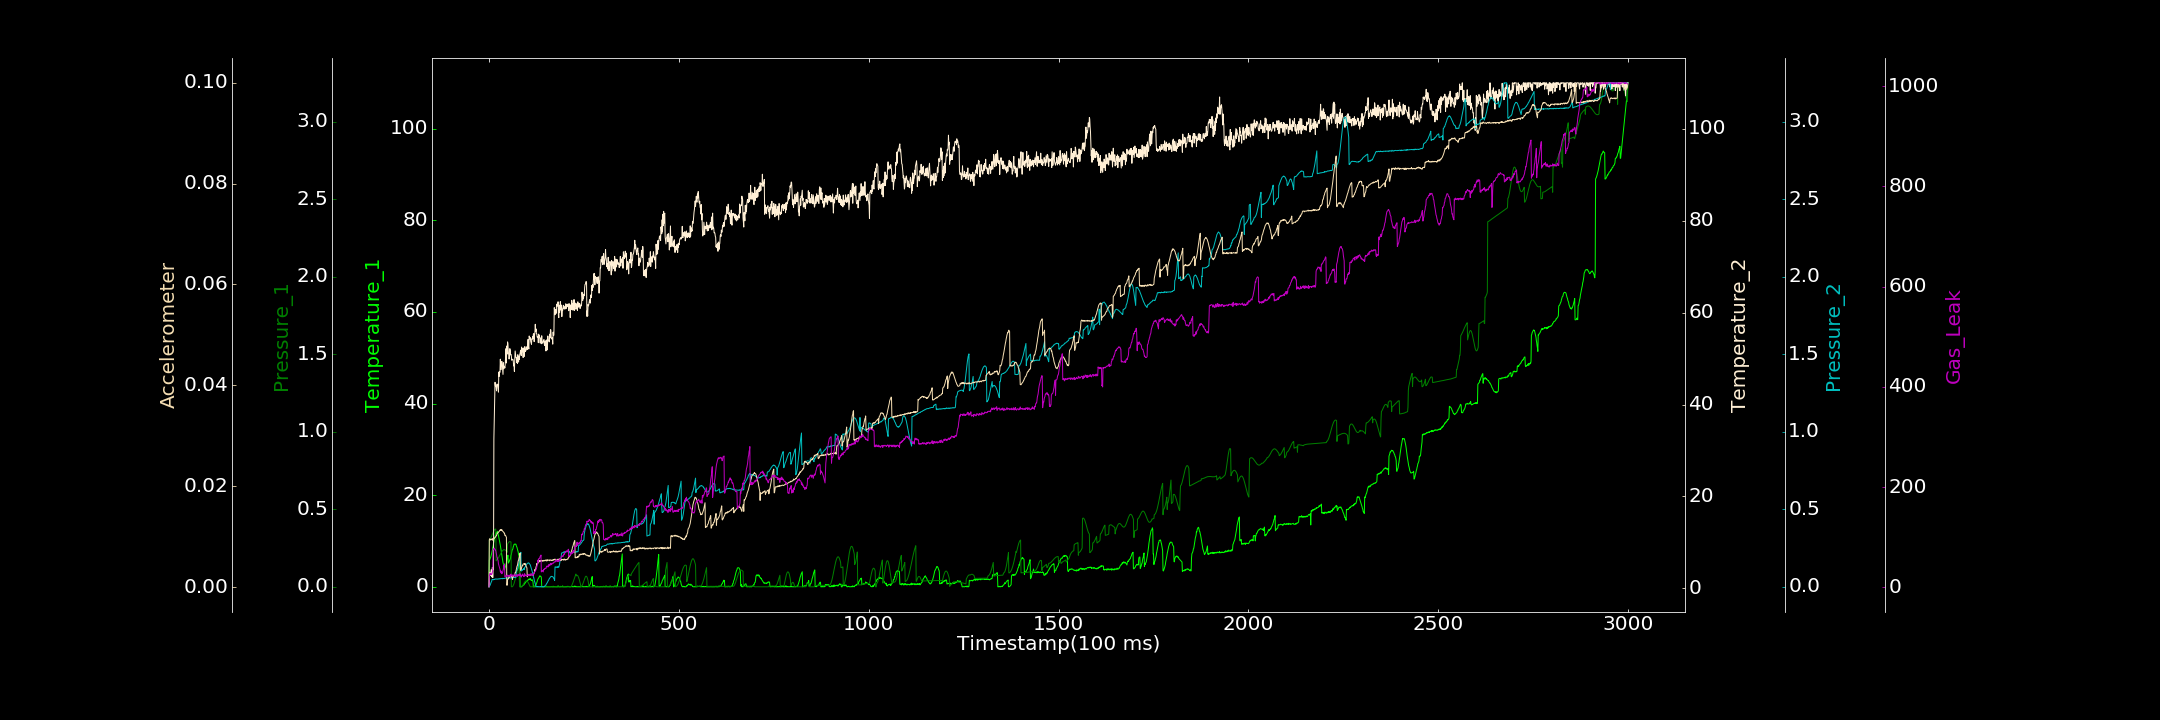

Data behind this chart, as committed beside it:
0.000000000, 0.142859387, 0.000000000, 0.342657350, 0.001188162, 0.000046947, 0.774747024
1, 5.85, 0.3049, 1.406, 0.000000000, 0.00935, 24.31
2, 5.9, 0.3066, 3.502, 0.006176, 0.009584, 24.5
3, 6.194, 0.3091, 2.965, 0.009732, 0.009458, 28.44
4, 6.297, 0.3123, 2.837, 0.01775, 0.00932, 27.61
5, 6.551, 0.3166, 3.447, 0.0237, 0.009465, 25.12
6, 6.895, 0.3215, 4.081, 0.03034, 0.009387, 26.35
7, 7.248, 0.3269, 2.603, 0.03421, 0.009387, 25.8
8, 7.691, 0.3324, 2.473, 0.04598, 0.009592, 26.32
9, 7.992, 0.3386, 4.56, 0.04723, 0.009565, 30.06
10, 8.575, 0.345, 2.332, 0.0465, 0.009283, 31.26
11, 8.827, 0.3504, 4.126, 0.04461, 0.009561, 76.36
12, 9.488, 0.3558, 4.071, 0.04659, 0.009604, 75.4
13, 9.848, 0.3609, 32.52, 0.04791, 0.009535, 76.01
14, 10.39, 0.3653, 36.75, 0.04907, 0.009656, 78.13
15, 10.7, 0.3685, 42.03, 0.04727, 0.009751, 77.24
16, 10.94, 0.3712, 44.84, 0.04913, 0.009821, 74.38
17, 11.37, 0.3725, 44.06, 0.05022, 0.009889, 74.52
18, 11.63, 0.3718, 44.16, 0.05038, 0.01, 72.3
19, 11.82, 0.1671, 43.84, 0.05038, 0.01016, 68.83
20, 11.57, 0.1693, 42.97, 0.05009, 0.01018, 65.23
21, 11.9, 0.1723, 44.44, 0.04891, 0.01051, 59.89
22, 12.13, 0.1758, 44.33, 0.05016, 0.01059, 59.1
23, 11.96, 0.1787, 44.42, 0.04969, 0.01066, 55.13
24, 11.49, 0.1833, 43.47, 0.04948, 0.01085, 53.74
25, 11.25, 0.187, 42.7, 0.05116, 0.01085, 46.64
26, 10.82, 0.1916, 47.08, 0.05082, 0.01096, 44.08
27, 10.42, 0.1963, 46.14, 0.05063, 0.01105, 41.5
28, 10.02, 0.2009, 47.17, 0.05211, 0.01111, 39.26
29, 9.435, 0.2062, 47.01, 0.05109, 0.01132, 36
30, 9.049, 0.211, 49.87, 0.0523, 0.01125, 30.9
31, 8.5, 0.2153, 47.55, 0.05226, 0.0114, 32.62
32, 7.916, 0.2198, 47.62, 0.05362, 0.01135, 28.18
33, 7.4, 0.2237, 49.04, 0.0526, 0.0112, 31.72
34, 6.864, 0.2273, 49.38, 0.05296, 0.01137, 26.91
35, 6.227, 0.2306, 48.76, 0.05327, 0.01112, 28.83
36, 5.732, 0.2339, 47.5, 0.05158, 0.01108, 28.94
37, 5.31, 0.2358, 46.55, 0.05519, 0.01102, 33.26
38, 5.019, 0.238, 49.11, 0.05332, 0.01091, 36.19
39, 4.848, 0.2391, 47.78, 0.05312, 0.01087, 43.26
40, 3.839, 0.2396, 48.33, 0.05317, 0.01067, 42.29
41, 3.722, 0.2392, 48.18, 0.05404, 0.01067, 46.46
42, 4.107, 0.2383, 47.96, 0.05399, 0.01023, 20.36
43, 4.251, 0.2369, 48.88, 0.05539, 0.01027, 21.27
44, 4.608, 0.2351, 50.85, 0.05731, 0.01021, 22.51
45, 4.942, 0.2323, 52.18, 0.05677, 0.009995, 23.11
46, 5.259, 0.2292, 49.04, 0.05742, 0.009885, 22.17
47, 5.804, 0.2259, 52.74, 0.05603, 0.0003466, 20.88
48, 6.198, 0.2222, 50.98, 0.05592, 0.0003602, 22.9
49, 6.465, 0.2754, 53.63, 0.05705, 0.001405, 24.12
50, 6.887, 0.2802, 53.27, 0.05491, 0.0016, 23.87
51, 5.163, 0.2841, 51.51, 0.05621, 0.001622, 23.29
52, 5.276, 0.2871, 50.87, 0.05793, 0.001884, 21.05
53, 5.473, 0.2896, 49.9, 0.05668, 0.001877, 23.39
54, 5.68, 0.291, 50.45, 0.05736, 0.001933, 23.57
55, 5.928, 0.2914, 52.16, 0.05634, 0.00202, 22.74
56, 6.057, 0.291, 51.82, 0.05682, 0.002209, 24.68
57, 6.341, 0.2903, 50.81, 0.05826, 0.002305, 20.02
58, 6.876, 0.2887, 50.91, 0.0574, 0.002069, 26.25
59, 7.055, 0.000438, 50.56, 0.05902, 0.002041, 24.18
60, 7.524, 0.000000000, 49.64, 0.05698, 0.002107, 22.61
... 2,939 more rows
